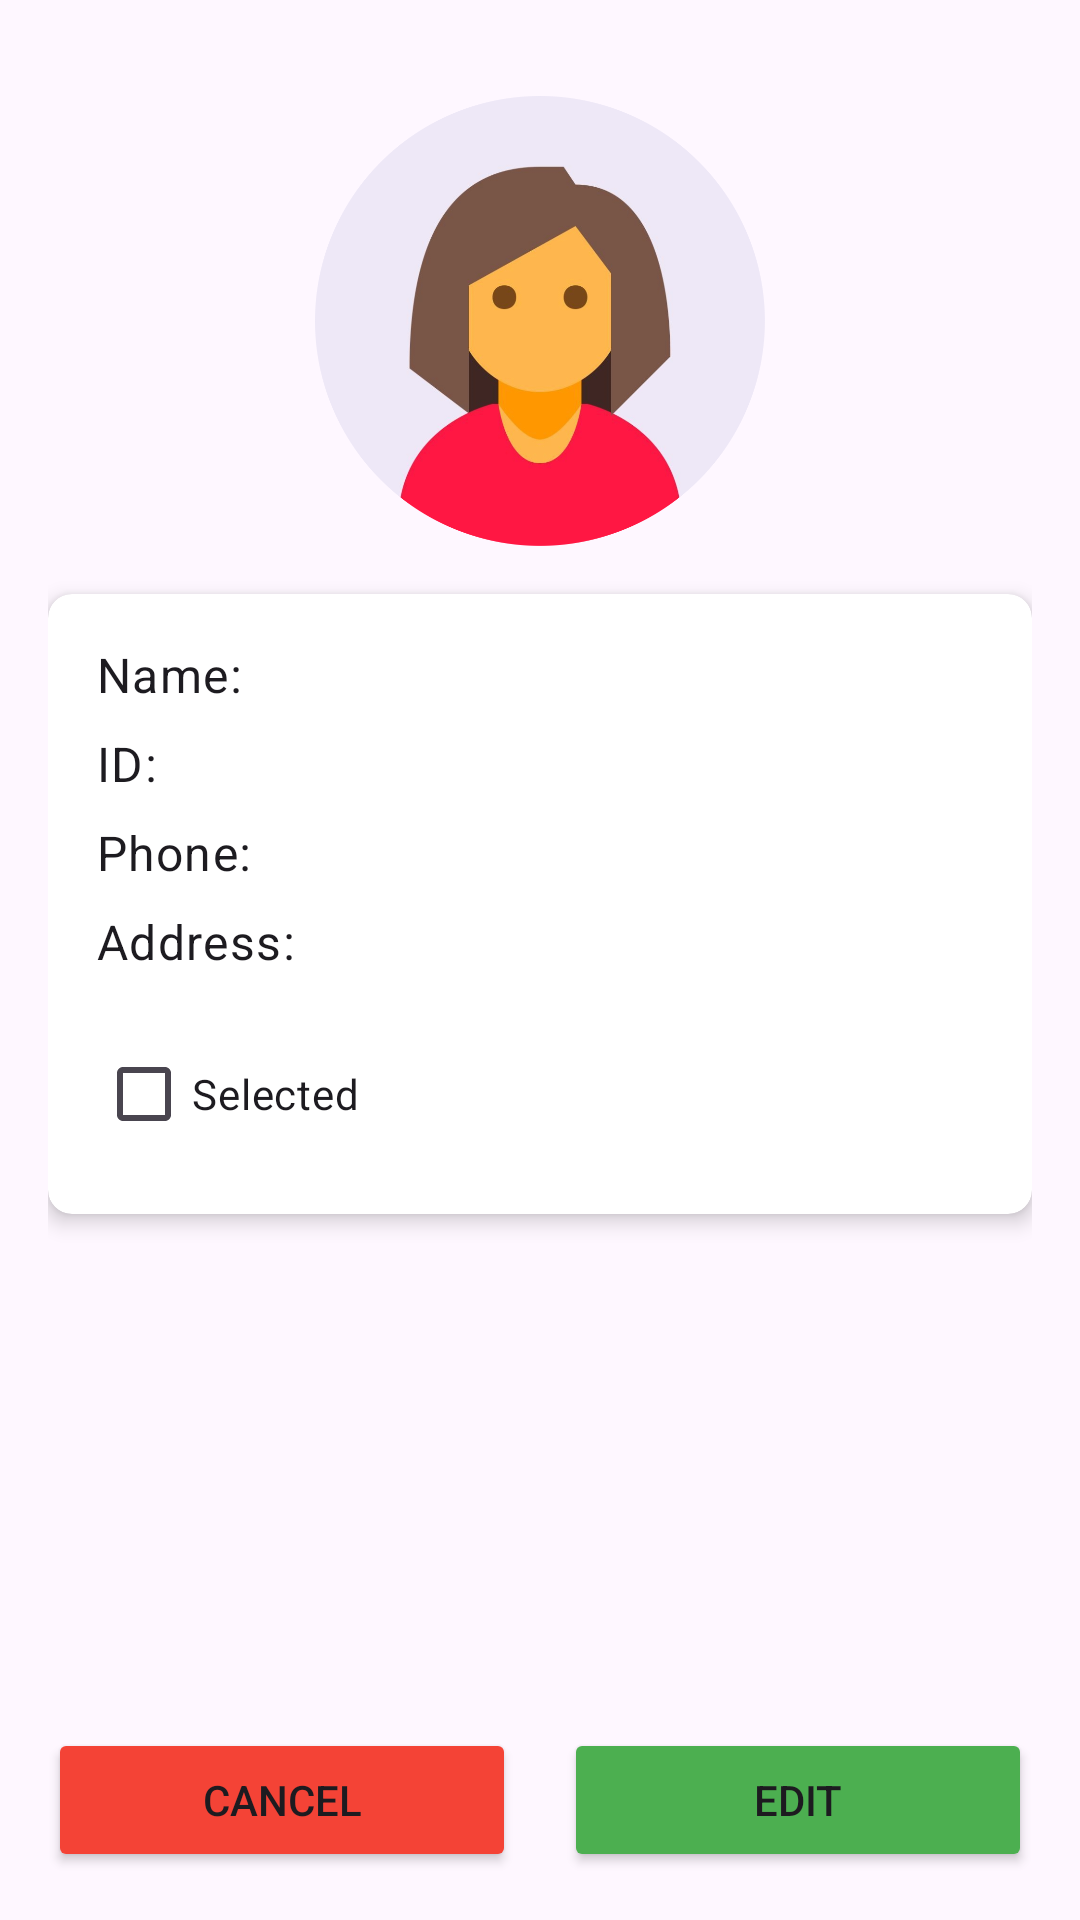

This screen was rendered from an Android layout file. Write that file and the resources it references.
<!-- AndroidManifest.xml: application theme Theme.MayaAndKarenSecondAssignment -->
<!-- res/layout/activity_student_details.xml -->
<?xml version="1.0" encoding="utf-8"?>
<androidx.constraintlayout.widget.ConstraintLayout xmlns:android="http://schemas.android.com/apk/res/android"
    xmlns:app="http://schemas.android.com/apk/res-auto"
    xmlns:tools="http://schemas.android.com/tools"
    android:id="@+id/main"
    android:layout_width="match_parent"
    android:layout_height="match_parent"
    android:padding="16dp"
    tools:context=".StudentDetailsActivity">

    <ImageView
        android:id="@+id/profile_image"
        android:layout_width="150dp"
        android:layout_height="150dp"
        android:layout_marginTop="16dp"
        android:src="@drawable/user_profile"
        app:layout_constraintEnd_toEndOf="parent"
        app:layout_constraintStart_toStartOf="parent"
        app:layout_constraintTop_toTopOf="parent" />

    <androidx.cardview.widget.CardView
        android:id="@+id/details_card"
        android:layout_width="0dp"
        android:layout_height="wrap_content"
        android:layout_marginTop="16dp"
        app:cardCornerRadius="8dp"
        app:cardElevation="4dp"
        app:layout_constraintTop_toBottomOf="@id/profile_image"
        app:layout_constraintStart_toStartOf="parent"
        app:layout_constraintEnd_toEndOf="parent">

        <androidx.constraintlayout.widget.ConstraintLayout
            android:layout_width="match_parent"
            android:layout_height="wrap_content"
            android:padding="16dp">

            <TextView
                android:id="@+id/student_details_activity_name_text_view"
                android:layout_width="wrap_content"
                android:layout_height="wrap_content"
                android:text="Name: "
                android:textAppearance="@style/TextAppearance.MaterialComponents.Body1"
                app:layout_constraintStart_toStartOf="parent"
                app:layout_constraintTop_toTopOf="parent" />

            <TextView
                android:id="@+id/student_details_activity_id_text_view"
                android:layout_width="wrap_content"
                android:layout_height="wrap_content"
                android:layout_marginTop="8dp"
                android:text="ID: "
                android:textAppearance="@style/TextAppearance.MaterialComponents.Body1"
                app:layout_constraintStart_toStartOf="parent"
                app:layout_constraintTop_toBottomOf="@+id/student_details_activity_name_text_view" />

            <TextView
                android:id="@+id/student_details_activity_phone_text_view"
                android:layout_width="wrap_content"
                android:layout_height="wrap_content"
                android:layout_marginTop="8dp"
                android:text="Phone: "
                android:textAppearance="@style/TextAppearance.MaterialComponents.Body1"
                app:layout_constraintStart_toStartOf="parent"
                app:layout_constraintTop_toBottomOf="@+id/student_details_activity_id_text_view" />

            <TextView
                android:id="@+id/student_details_activity_address_text_view"
                android:layout_width="wrap_content"
                android:layout_height="wrap_content"
                android:layout_marginTop="8dp"
                android:text="Address: "
                android:textAppearance="@style/TextAppearance.MaterialComponents.Body1"
                app:layout_constraintStart_toStartOf="parent"
                app:layout_constraintTop_toBottomOf="@+id/student_details_activity_phone_text_view" />

            <CheckBox
                android:id="@+id/student_details_activity_checked_check_box"
                android:layout_width="wrap_content"
                android:layout_height="wrap_content"
                android:layout_marginTop="16dp"
                android:clickable="false"
                android:text="Selected"
                app:layout_constraintStart_toStartOf="parent"
                app:layout_constraintTop_toBottomOf="@+id/student_details_activity_address_text_view" />

        </androidx.constraintlayout.widget.ConstraintLayout>

    </androidx.cardview.widget.CardView>

    <Button
        android:id="@+id/student_details_activity_edit_details_button"
        android:layout_width="0dp"
        android:layout_height="wrap_content"
        android:layout_marginStart="8dp"
        android:text="Edit"
        android:backgroundTint="@color/save_button_green"
        app:layout_constraintBottom_toBottomOf="parent"
        app:layout_constraintEnd_toEndOf="parent"
        app:layout_constraintStart_toEndOf="@+id/student_details_activity_cancel_button" />

    <Button
        android:id="@+id/student_details_activity_cancel_button"
        android:layout_width="0dp"
        android:layout_height="wrap_content"
        android:layout_marginEnd="8dp"
        android:backgroundTint="@color/cancel_button_red"
        android:text="Cancel"
        app:layout_constraintBottom_toBottomOf="parent"
        app:layout_constraintEnd_toStartOf="@+id/student_details_activity_edit_details_button"
        app:layout_constraintStart_toStartOf="parent" />

</androidx.constraintlayout.widget.ConstraintLayout>
<!-- resources referenced by this layout -->
<resources>
  <color name="cancel_button_red">#F44336</color>
  <color name="save_button_green">#4CAF50</color>
  <!-- drawable user_profile: png bitmap (drawable, 209057 bytes) -->
  <style name="Theme.MayaAndKarenSecondAssignment" parent="Base.Theme.MayaAndKarenSecondAssignment" />
  <style name="Base.Theme.MayaAndKarenSecondAssignment" parent="Theme.Material3.DayNight.NoActionBar">
          
          
      </style>
</resources>
